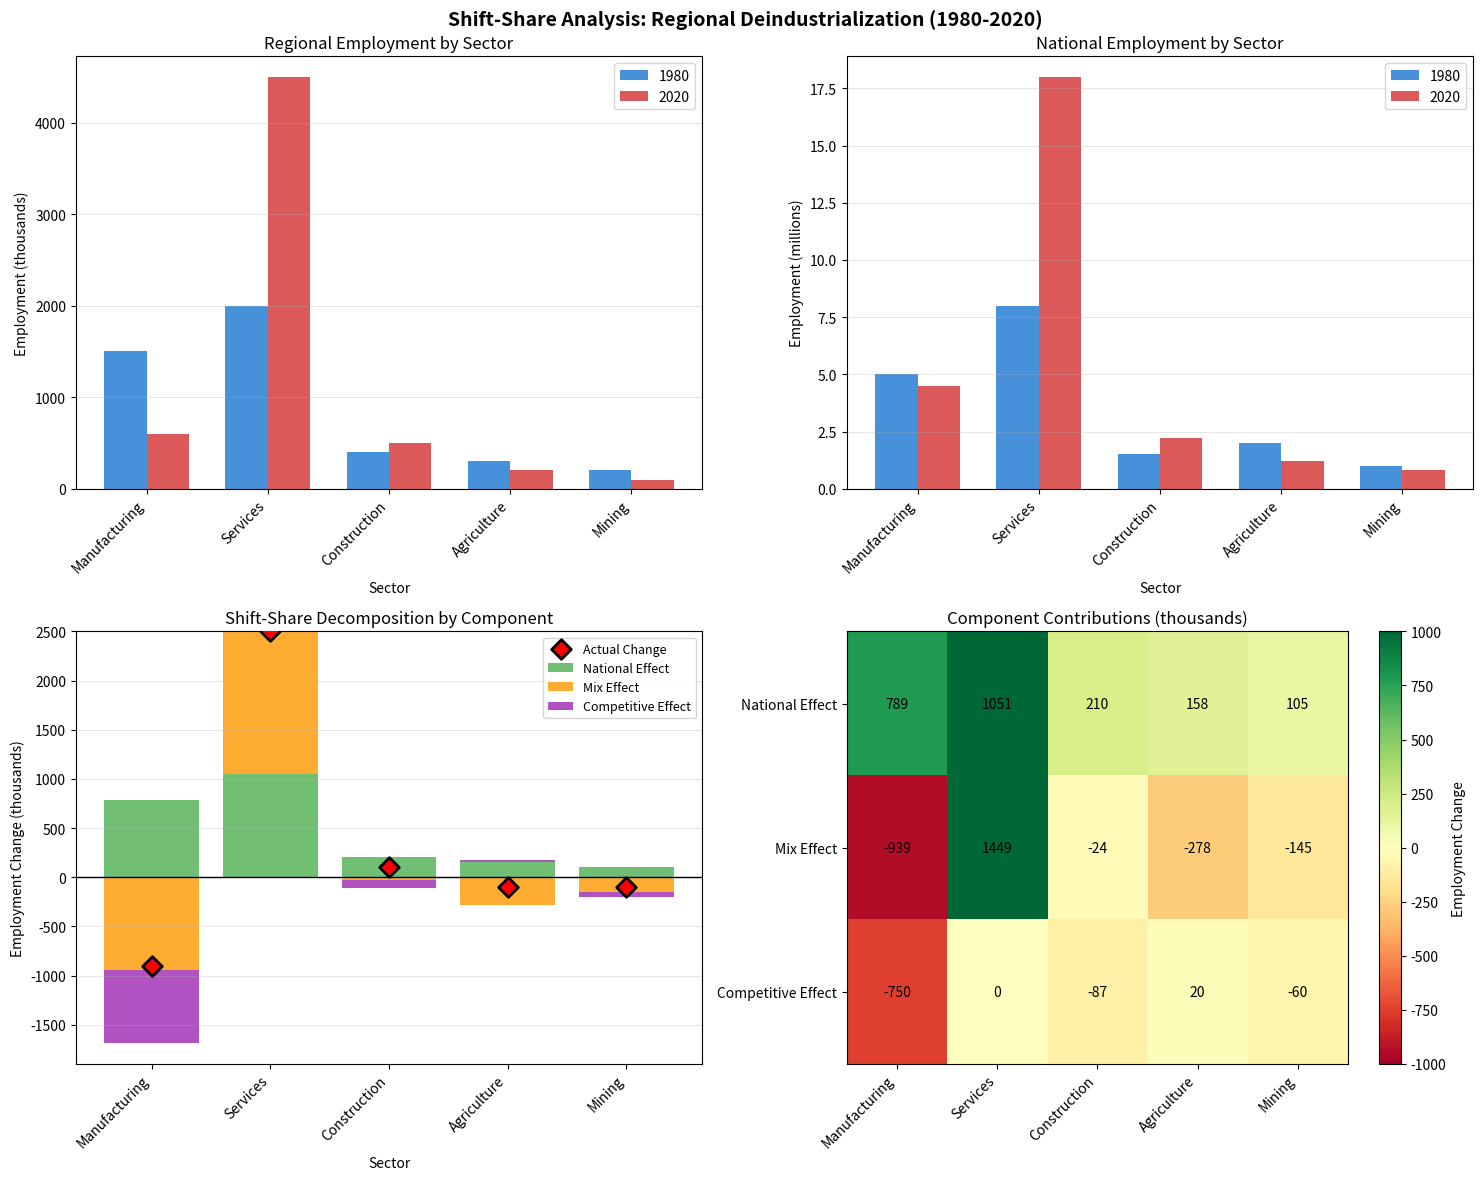

The script that saved this image: (Note: this script raises an exception after producing the figure.)
"""
Sectoral Analysis Exercises: Shift-Share & Structural Decomposition
Heterodox Economics Focus

Exercises cover sectoral dynamics with emphasis on structural change,
deindustrialization, and comparative political economy perspectives.
"""

import numpy as np
import pandas as pd
import matplotlib.pyplot as plt
from matplotlib.patches import Rectangle
import warnings
warnings.filterwarnings('ignore')


# ============================================================================
# EXERCISE 1: Shift-Share Analysis - Decomposing Employment Change
# ============================================================================
# THEORY: Shift-share decomposes regional/sectoral change into national growth,
# industrial mix, and competitive effects. Useful for understanding
# deindustrialization and structural transformation.
# Reference: Dunn (1960), Esteban (2000)
# ============================================================================

def exercise_1_shift_share_analysis():
    """
    Problem: Analyze deindustrialization using shift-share decomposition.
    Compare manufacturing region to national trends.

    Reference: Structuralist development economics, Cambridge growth theory
    """
    print("=" * 80)
    print("EXERCISE 1: Shift-Share Analysis - Deindustrialization")
    print("=" * 80)

    # Generate synthetic employment data
    # National data (entire economy)
    sectors = ['Manufacturing', 'Services', 'Construction', 'Agriculture', 'Mining']

    # Time period: 1980 to 2020
    national_1980 = np.array([5000, 8000, 1500, 2000, 1000])  # Employment in thousands
    national_2020 = np.array([4500, 18000, 2200, 1200, 800])  # Shift to services

    # Regional data (e.g., "Rust Belt" manufacturing region)
    regional_1980 = np.array([1500, 2000, 400, 300, 200])  # Heavy manufacturing
    regional_2020 = np.array([600, 4500, 500, 200, 100])   # Severe deindustrialization

    # Create DataFrames
    df_national = pd.DataFrame({
        'Sector': sectors,
        '1980': national_1980,
        '2020': national_2020
    })

    df_regional = pd.DataFrame({
        'Sector': sectors,
        '1980': regional_1980,
        '2020': regional_2020
    })

    # SOLUTION: Implement Shift-Share Decomposition
    def shift_share_decomposition(regional_base, regional_end, national_base, national_end):
        """
        Shift-share decomposition of employment change

        Components:
        1. National growth effect: What if region grew at national rate?
        2. Industry mix effect: Is region specialized in growing/declining sectors?
        3. Competitive effect: Is region gaining/losing share within sectors?

        Args:
            regional_base: Regional employment by sector (base year)
            regional_end: Regional employment by sector (end year)
            national_base: National employment by sector (base year)
            national_end: National employment by sector (end year)

        Returns:
            DataFrame with decomposition results
        """
        # Total growth rates
        national_total_growth = (np.sum(national_end) - np.sum(national_base)) / np.sum(national_base)
        regional_total_growth = (np.sum(regional_end) - np.sum(regional_base)) / np.sum(regional_base)

        # Sectoral growth rates (national)
        sectoral_growth_rates = (national_end - national_base) / national_base

        # Regional share of each sector (base year)
        regional_shares_base = regional_base / national_base

        results = []

        for i in range(len(regional_base)):
            # Actual change
            actual_change = regional_end[i] - regional_base[i]

            # 1. National growth effect
            # What if regional sector grew at overall national rate?
            national_effect = regional_base[i] * national_total_growth

            # 2. Industry mix effect
            # Difference between sector-specific and overall national growth
            mix_effect = regional_base[i] * (sectoral_growth_rates[i] - national_total_growth)

            # 3. Competitive effect (regional shift)
            # Change in regional share of national sector employment
            expected_regional = regional_shares_base[i] * national_end[i]
            competitive_effect = regional_end[i] - expected_regional

            results.append({
                'national_effect': national_effect,
                'mix_effect': mix_effect,
                'competitive_effect': competitive_effect,
                'total_effect': actual_change,
                'check_sum': national_effect + mix_effect + competitive_effect
            })

        return pd.DataFrame(results)

    # Perform decomposition
    decomp = shift_share_decomposition(
        regional_1980, regional_2020,
        national_1980, national_2020
    )
    decomp['Sector'] = sectors

    # Add actual changes for reference
    decomp['actual_change'] = regional_2020 - regional_1980
    decomp['pct_change'] = ((regional_2020 - regional_1980) / regional_1980) * 100

    print("\nSHIFT-SHARE DECOMPOSITION RESULTS (Employment change in thousands):")
    print("=" * 80)
    print(decomp[['Sector', 'actual_change', 'national_effect', 'mix_effect',
                   'competitive_effect', 'pct_change']].round(1))

    # Visualization
    fig, axes = plt.subplots(2, 2, figsize=(15, 12))
    fig.suptitle('Shift-Share Analysis: Regional Deindustrialization (1980-2020)',
                 fontsize=14, fontweight='bold')

    # Plot 1: Employment levels comparison
    x = np.arange(len(sectors))
    width = 0.35

    axes[0, 0].bar(x - width/2, regional_1980, width, label='1980', alpha=0.8, color='#1976D2')
    axes[0, 0].bar(x + width/2, regional_2020, width, label='2020', alpha=0.8, color='#D32F2F')
    axes[0, 0].set_xlabel('Sector')
    axes[0, 0].set_ylabel('Employment (thousands)')
    axes[0, 0].set_title('Regional Employment by Sector')
    axes[0, 0].set_xticks(x)
    axes[0, 0].set_xticklabels(sectors, rotation=45, ha='right')
    axes[0, 0].legend()
    axes[0, 0].grid(True, alpha=0.3, axis='y')

    # Plot 2: National comparison
    axes[0, 1].bar(x - width/2, national_1980/1000, width, label='1980', alpha=0.8, color='#1976D2')
    axes[0, 1].bar(x + width/2, national_2020/1000, width, label='2020', alpha=0.8, color='#D32F2F')
    axes[0, 1].set_xlabel('Sector')
    axes[0, 1].set_ylabel('Employment (millions)')
    axes[0, 1].set_title('National Employment by Sector')
    axes[0, 1].set_xticks(x)
    axes[0, 1].set_xticklabels(sectors, rotation=45, ha='right')
    axes[0, 1].legend()
    axes[0, 1].grid(True, alpha=0.3, axis='y')

    # Plot 3: Decomposition components (stacked bar)
    components = ['national_effect', 'mix_effect', 'competitive_effect']
    colors_comp = ['#4CAF50', '#FF9800', '#9C27B0']

    # Prepare data for stacking (separate positive and negative)
    bottom_pos = np.zeros(len(sectors))
    bottom_neg = np.zeros(len(sectors))

    for comp, color in zip(components, colors_comp):
        values = decomp[comp].values
        pos_values = np.maximum(values, 0)
        neg_values = np.minimum(values, 0)

        axes[1, 0].bar(x, pos_values, bottom=bottom_pos, label=comp.replace('_', ' ').title(),
                      alpha=0.8, color=color)
        axes[1, 0].bar(x, neg_values, bottom=bottom_neg,
                      alpha=0.8, color=color)

        bottom_pos += pos_values
        bottom_neg += neg_values

    # Add actual change points
    axes[1, 0].scatter(x, decomp['actual_change'], color='red', s=100, zorder=5,
                      marker='D', label='Actual Change', edgecolors='black', linewidths=2)

    axes[1, 0].axhline(y=0, color='black', linestyle='-', linewidth=1)
    axes[1, 0].set_xlabel('Sector')
    axes[1, 0].set_ylabel('Employment Change (thousands)')
    axes[1, 0].set_title('Shift-Share Decomposition by Component')
    axes[1, 0].set_xticks(x)
    axes[1, 0].set_xticklabels(sectors, rotation=45, ha='right')
    axes[1, 0].legend(fontsize=9)
    axes[1, 0].grid(True, alpha=0.3, axis='y')

    # Plot 4: Component contributions (heatmap-style)
    comp_matrix = decomp[components].values.T
    im = axes[1, 1].imshow(comp_matrix, cmap='RdYlGn', aspect='auto',
                           vmin=-1000, vmax=1000)
    axes[1, 1].set_xticks(np.arange(len(sectors)))
    axes[1, 1].set_yticks(np.arange(len(components)))
    axes[1, 1].set_xticklabels(sectors, rotation=45, ha='right')
    axes[1, 1].set_yticklabels([c.replace('_', ' ').title() for c in components])
    axes[1, 1].set_title('Component Contributions (thousands)')

    # Add values
    for i in range(len(components)):
        for j in range(len(sectors)):
            text = axes[1, 1].text(j, i, f'{comp_matrix[i, j]:.0f}',
                                  ha="center", va="center", color="black", fontsize=10)

    plt.colorbar(im, ax=axes[1, 1], label='Employment Change')

    plt.tight_layout()
    plt.savefig('phase3-exercises/sectoral/ex1_shift_share.png', dpi=300, bbox_inches='tight')
    print("\n✓ Visualization saved to: phase3-exercises/sectoral/ex1_shift_share.png")

    # ECONOMIC INTERPRETATION
    print("\n" + "=" * 80)
    print("ECONOMIC INTERPRETATION:")
    print("=" * 80)
    print("\n1. Shift-Share Components Explained:")
    print("   a) NATIONAL EFFECT: Regional employment change if region grew at national rate")
    print("      - Captures overall economic growth/decline")
    print("      - Usually positive in growing economies")
    print("   b) INDUSTRY MIX EFFECT: Impact of regional sectoral specialization")
    print("      - Positive if region specialized in fast-growing sectors")
    print("      - Negative if specialized in declining sectors")
    print("   c) COMPETITIVE EFFECT: Regional competitiveness within each sector")
    print("      - Gaining market share → positive")
    print("      - Losing market share → negative")

    print("\n2. Manufacturing Sector Analysis:")
    mfg_idx = 0  # Manufacturing is first sector
    print(f"   Total manufacturing job loss: {decomp['actual_change'].iloc[mfg_idx]:.0f}k "
          f"({decomp['pct_change'].iloc[mfg_idx]:.1f}%)")
    print(f"   - National effect: {decomp['national_effect'].iloc[mfg_idx]:.0f}k")
    print(f"   - Industry mix effect: {decomp['mix_effect'].iloc[mfg_idx]:.0f}k")
    print(f"   - Competitive effect: {decomp['competitive_effect'].iloc[mfg_idx]:.0f}k")
    print("\n   Interpretation:")
    if decomp['mix_effect'].iloc[mfg_idx] < 0:
        print("   ✓ Industry mix NEGATIVE: Manufacturing declining nationally")
    if decomp['competitive_effect'].iloc[mfg_idx] < 0:
        print("   ✓ Competitive effect NEGATIVE: Region losing mfg jobs faster than national avg")
        print("     → Double whammy: Declining sector + regional uncompetitiveness")

    print("\n3. Services Sector Analysis:")
    svc_idx = 1
    print(f"   Total services job gain: {decomp['actual_change'].iloc[svc_idx]:.0f}k "
          f"({decomp['pct_change'].iloc[svc_idx]:.1f}%)")
    print(f"   - National effect: {decomp['national_effect'].iloc[svc_idx]:.0f}k")
    print(f"   - Industry mix effect: {decomp['mix_effect'].iloc[svc_idx]:.0f}k")
    print(f"   - Competitive effect: {decomp['competitive_effect'].iloc[svc_idx]:.0f}k")
    if decomp['competitive_effect'].iloc[svc_idx] > 0:
        print("   ✓ Region successfully transitioning to services")
    else:
        print("   ✗ Service growth below national average")

    print("\n4. Structural Transformation Patterns:")
    print("   This mirrors actual US/UK deindustrialization:")
    print("   - 1980s: Manufacturing employment collapse")
    print("   - Service sector expansion (but often lower wages)")
    print("   - Regional disparities widen (Rust Belt vs Sun Belt)")
    print("   - Competitive losses suggest:")
    print("     * Capital flight to lower-wage regions/countries")
    print("     * Technological obsolescence")
    print("     * Inadequate regional industrial policy")

    print("\n5. Heterodox Perspective:")
    print("   Post-Keynesian/Structuralist insights:")
    print("   - Deindustrialization NOT inevitable 'market outcome'")
    print("   - Policy choices matter: Trade policy, industrial policy, labor protection")
    print("   - 'Comparative advantage' can be created, not just endowed")
    print("   - Service jobs often can't replace manufacturing wages/stability")
    print("   - Regional inequality reflects political economy, not just 'efficiency'")

    print("\n6. Policy Implications:")
    print("   Mix effect negative → Need national industrial policy")
    print("   Competitive effect negative → Need regional development strategy")
    print("   - Possible interventions:")
    print("     * Targeted R&D support for manufacturing")
    print("     * Managed trade to protect strategic sectors")
    print("     * Public investment in infrastructure")
    print("     * Training/education programs")
    print("     * Regional development banks/finance")

    return decomp, df_national, df_regional


# ============================================================================
# EXERCISE 2: Structural Decomposition Analysis (SDA)
# ============================================================================
# THEORY: SDA decomposes changes in economic aggregates into technical change,
# demand composition, and scale effects using input-output framework.
# Reference: Structural economics, ecological economics
# ============================================================================

def exercise_2_structural_decomposition():
    """
    Problem: Decompose changes in CO2 emissions into scale, composition,
    and intensity effects. Classic application of SDA.

    Reference: Ang & Zhang (2000), Grossman & Krueger (1995) EKC
    """
    print("\n" + "=" * 80)
    print("EXERCISE 2: Structural Decomposition - CO2 Emissions")
    print("=" * 80)

    # Simplified economy with 3 sectors
    sectors = ['Manufacturing', 'Services', 'Energy']

    # Base year (1990)
    gdp_1990 = 1000  # Total GDP in billions
    sector_shares_1990 = np.array([0.35, 0.50, 0.15])  # Share of GDP
    emission_intensity_1990 = np.array([0.8, 0.2, 2.5])  # tons CO2 per $ million GDP

    # End year (2020)
    gdp_2020 = 2000  # GDP doubled
    sector_shares_2020 = np.array([0.25, 0.65, 0.10])  # Shift to services
    emission_intensity_2020 = np.array([0.5, 0.15, 1.8])  # Technological improvement

    # SOLUTION: Implement Index Decomposition Analysis (IDA)
    def structural_decomposition_emissions(gdp_base, shares_base, intensity_base,
                                          gdp_end, shares_end, intensity_end):
        """
        Decompose emission changes into:
        1. Scale effect: GDP growth (holding everything else constant)
        2. Composition effect: Sectoral restructuring
        3. Intensity effect: Technological change in emissions per unit output

        Using Logarithmic Mean Divisia Index (LMDI) method

        Args:
            gdp_base, gdp_end: Total GDP
            shares_base, shares_end: Sectoral shares of GDP
            intensity_base, intensity_end: Emission intensity by sector

        Returns:
            Decomposition results
        """
        # Calculate emissions
        emissions_base = gdp_base * np.sum(shares_base * intensity_base)
        emissions_end = gdp_end * np.sum(shares_end * intensity_end)
        total_change = emissions_end - emissions_base

        # Sectoral emissions
        sectoral_emissions_base = gdp_base * shares_base * intensity_base
        sectoral_emissions_end = gdp_end * shares_end * intensity_end

        # LMDI weights (logarithmic mean)
        def lmdi_weight(val_base, val_end):
            if val_base == val_end:
                return val_base
            return (val_end - val_base) / (np.log(val_end) - np.log(val_base))

        weights = np.array([lmdi_weight(sectoral_emissions_base[i], sectoral_emissions_end[i])
                           for i in range(len(sectors))])

        # Decomposition components
        # 1. Scale effect (GDP growth)
        scale_effect = np.sum(weights * np.log(gdp_end / gdp_base))

        # 2. Composition effect (structural change)
        composition_effect = np.sum(weights * np.log(shares_end / shares_base))

        # 3. Intensity effect (technological change)
        intensity_effect = np.sum(weights * np.log(intensity_end / intensity_base))

        # Sectoral contributions to composition effect
        comp_contributions = weights * np.log(shares_end / shares_base)

        # Sectoral contributions to intensity effect
        inten_contributions = weights * np.log(intensity_end / intensity_base)

        return {
            'emissions_base': emissions_base,
            'emissions_end': emissions_end,
            'total_change': total_change,
            'scale_effect': scale_effect,
            'composition_effect': composition_effect,
            'intensity_effect': intensity_effect,
            'comp_contributions': comp_contributions,
            'inten_contributions': inten_contributions,
            'check_sum': scale_effect + composition_effect + intensity_effect
        }

    # Perform decomposition
    results = structural_decomposition_emissions(
        gdp_1990, sector_shares_1990, emission_intensity_1990,
        gdp_2020, sector_shares_2020, emission_intensity_2020
    )

    # Create summary DataFrame
    decomp_summary = pd.DataFrame({
        'Component': ['Scale Effect', 'Composition Effect', 'Intensity Effect', 'Total Change'],
        'Value': [results['scale_effect'], results['composition_effect'],
                  results['intensity_effect'], results['total_change']],
        'Percentage': [
            results['scale_effect'] / results['total_change'] * 100,
            results['composition_effect'] / results['total_change'] * 100,
            results['intensity_effect'] / results['total_change'] * 100,
            100
        ]
    })

    print("\nSTRUCTURAL DECOMPOSITION RESULTS:")
    print("=" * 80)
    print(f"Base year (1990) emissions: {results['emissions_base']:.1f} million tons CO2")
    print(f"End year (2020) emissions: {results['emissions_end']:.1f} million tons CO2")
    print(f"Total change: {results['total_change']:.1f} million tons CO2 "
          f"({results['total_change']/results['emissions_base']*100:.1f}%)")
    print(f"\nDecomposition check (should equal total): {results['check_sum']:.1f}")
    print("\n" + str(decomp_summary.round(2)))

    # Sectoral details
    sectoral_df = pd.DataFrame({
        'Sector': sectors,
        'Share_1990': sector_shares_1990,
        'Share_2020': sector_shares_2020,
        'Intensity_1990': emission_intensity_1990,
        'Intensity_2020': emission_intensity_2020,
        'Composition_Contribution': results['comp_contributions'],
        'Intensity_Contribution': results['inten_contributions']
    })

    print("\nSECTORAL DETAILS:")
    print("=" * 80)
    print(sectoral_df.round(3))

    # Visualization
    fig, axes = plt.subplots(2, 2, figsize=(15, 12))
    fig.suptitle('Structural Decomposition Analysis: CO2 Emissions (1990-2020)',
                 fontsize=14, fontweight='bold')

    # Plot 1: Decomposition waterfall chart
    categories = ['1990\nBaseline', 'Scale\nEffect', 'Composition\nEffect',
                  'Intensity\nEffect', '2020\nActual']
    values = [results['emissions_base'], results['scale_effect'],
              results['composition_effect'], results['intensity_effect'], 0]

    cumulative = [results['emissions_base']]
    for i in range(1, len(values)-1):
        cumulative.append(cumulative[-1] + values[i])
    cumulative.append(results['emissions_end'])

    colors_waterfall = ['#1976D2', '#4CAF50', '#FF9800', '#D32F2F', '#1976D2']

    for i in range(len(categories)):
        if i == 0 or i == len(categories) - 1:
            # Start and end bars
            axes[0, 0].bar(i, cumulative[i], color=colors_waterfall[i], alpha=0.7, edgecolor='black')
        else:
            # Change bars
            if values[i] >= 0:
                axes[0, 0].bar(i, values[i], bottom=cumulative[i-1],
                              color=colors_waterfall[i], alpha=0.7, edgecolor='black')
            else:
                axes[0, 0].bar(i, abs(values[i]), bottom=cumulative[i],
                              color=colors_waterfall[i], alpha=0.7, edgecolor='black')

            # Connecting lines
            axes[0, 0].plot([i-0.4, i-0.4], [cumulative[i-1], cumulative[i]],
                           'k--', linewidth=1, alpha=0.5)

    axes[0, 0].set_xticks(range(len(categories)))
    axes[0, 0].set_xticklabels(categories)
    axes[0, 0].set_ylabel('CO2 Emissions (million tons)')
    axes[0, 0].set_title('Waterfall Decomposition')
    axes[0, 0].grid(True, alpha=0.3, axis='y')

    # Add value labels
    for i, (cat, val) in enumerate(zip(categories, cumulative)):
        axes[0, 0].text(i, val + 20, f'{val:.0f}', ha='center', fontsize=10, fontweight='bold')

    # Plot 2: Effect contributions (pie chart)
    effect_values = [abs(results['scale_effect']), abs(results['composition_effect']),
                     abs(results['intensity_effect'])]
    effect_labels = ['Scale\n(GDP Growth)', 'Composition\n(Structural Change)',
                     'Intensity\n(Technology)']
    effect_colors = ['#4CAF50', '#FF9800', '#D32F2F']

    axes[0, 1].pie(effect_values, labels=effect_labels, autopct='%1.1f%%',
                   colors=effect_colors, startangle=90)
    axes[0, 1].set_title('Decomposition of Absolute Effects')

    # Plot 3: Sectoral structure change
    x = np.arange(len(sectors))
    width = 0.35

    axes[1, 0].bar(x - width/2, sector_shares_1990 * 100, width,
                   label='1990', alpha=0.8, color='#1976D2')
    axes[1, 0].bar(x + width/2, sector_shares_2020 * 100, width,
                   label='2020', alpha=0.8, color='#D32F2F')
    axes[1, 0].set_xlabel('Sector')
    axes[1, 0].set_ylabel('Share of GDP (%)')
    axes[1, 0].set_title('Structural Change: Sectoral Composition')
    axes[1, 0].set_xticks(x)
    axes[1, 0].set_xticklabels(sectors)
    axes[1, 0].legend()
    axes[1, 0].grid(True, alpha=0.3, axis='y')

    # Plot 4: Emission intensity change
    axes[1, 1].bar(x - width/2, emission_intensity_1990, width,
                   label='1990', alpha=0.8, color='#1976D2')
    axes[1, 1].bar(x + width/2, emission_intensity_2020, width,
                   label='2020', alpha=0.8, color='#D32F2F')
    axes[1, 1].set_xlabel('Sector')
    axes[1, 1].set_ylabel('CO2 Intensity (tons per $M GDP)')
    axes[1, 1].set_title('Technological Change: Emission Intensity')
    axes[1, 1].set_xticks(x)
    axes[1, 1].set_xticklabels(sectors)
    axes[1, 1].legend()
    axes[1, 1].grid(True, alpha=0.3, axis='y')

    plt.tight_layout()
    plt.savefig('phase3-exercises/sectoral/ex2_structural_decomposition.png',
                dpi=300, bbox_inches='tight')
    print("\n✓ Visualization saved to: phase3-exercises/sectoral/ex2_structural_decomposition.png")

    # ECONOMIC INTERPRETATION
    print("\n" + "=" * 80)
    print("ECONOMIC INTERPRETATION:")
    print("=" * 80)
    print("\n1. Scale Effect (GDP Growth):")
    print(f"   Value: +{results['scale_effect']:.1f} million tons")
    print("   - Economic growth increases emissions (all else equal)")
    print("   - Doubling GDP → substantial emission pressure")
    print("   - This is the 'throughput' problem in ecological economics")

    print("\n2. Composition Effect (Structural Change):")
    print(f"   Value: {results['composition_effect']:.1f} million tons")
    if results['composition_effect'] < 0:
        print("   - NEGATIVE: Shift toward cleaner sectors reduces emissions")
        print("   - Manufacturing share fell (high emissions)")
        print("   - Services share rose (lower emissions)")
        print("   - This is the 'composition' part of Environmental Kuznets Curve")
    else:
        print("   - POSITIVE: Shift toward dirtier sectors")

    print("\n3. Intensity Effect (Technological Change):")
    print(f"   Value: {results['intensity_effect']:.1f} million tons")
    if results['intensity_effect'] < 0:
        print("   - NEGATIVE: Cleaner technology reduces emissions")
        print("   - All sectors improved emission efficiency")
        print("   - Reflects:")
        print("     * Energy efficiency improvements")
        print("     * Shift to cleaner energy sources")
        print("     * Environmental regulations")
        print("     * Technological innovation")
    else:
        print("   - POSITIVE: Technology worsening (rare)")

    print("\n4. Net Effect:")
    if results['total_change'] > 0:
        print(f"   Emissions INCREASED by {results['total_change']:.1f} million tons")
        print("   - Scale effect dominated composition + intensity effects")
        print("   - Economic growth outpaced efficiency gains")
        print("   - Absolute decoupling NOT achieved")
    else:
        print(f"   Emissions DECREASED by {abs(results['total_change']):.1f} million tons")
        print("   - Composition + intensity effects dominated scale")
        print("   - Absolute decoupling achieved!")

    print("\n5. Environmental Kuznets Curve (EKC) Context:")
    print("   EKC hypothesis: Emissions rise with income, then fall")
    print("   - Our example shows potential turning point dynamics")
    print("   - Scale effect: Why poor countries have rising emissions")
    print("   - Composition + intensity: Why rich countries can reduce emissions")
    print("   - BUT: Heterodox critique of EKC:")
    print("     * May reflect offshoring (consumption vs production emissions)")
    print("     * Not automatic - requires policy (regulations, carbon pricing)")
    print("     * Historical path dependence matters")

    print("\n6. Policy Implications:")
    print("   To reduce emissions, policymakers can target:")
    print("   a) Scale: Manage economic growth (degrowth debate)")
    print("      - Controversial: Growth needed for development")
    print("      - Alternative: Green growth, circular economy")
    print("   b) Composition: Industrial policy for structural change")
    print("      - Support low-emission sectors")
    print("      - Phase out high-emission industries")
    print("      - BUT: Deindustrialization can hurt employment")
    print("   c) Intensity: Technology policy")
    print("      - R&D subsidies for clean tech")
    print("      - Carbon pricing to incentivize efficiency")
    print("      - Regulations (emission standards)")
    print("\n   Heterodox perspective:")
    print("   - Market alone won't deliver (externalities, coordination failures)")
    print("   - Need active state role (green industrial policy)")
    print("   - Just transition crucial (protect workers in dirty industries)")

    return results, decomp_summary, sectoral_df


# ============================================================================
# EXTENSION CHALLENGES
# ============================================================================

def extension_challenges():
    """
    Advanced exercises for deeper exploration
    """
    print("\n" + "=" * 80)
    print("EXTENSION CHALLENGES")
    print("=" * 80)

    challenges = [
        {
            "title": "Challenge 1: Multi-Period Shift-Share",
            "description": "Extend shift-share to multiple time periods (e.g., by decade). "
                          "Analyze how sources of regional change evolved over time. "
                          "Did competitive effects strengthen or weaken?",
            "skills": "Panel analysis, temporal decomposition",
            "reference": "Barff & Knight (1988)"
        },
        {
            "title": "Challenge 2: Spatial Shift-Share",
            "description": "Implement spatial extension that includes neighbor effects. "
                          "Does regional performance depend on neighboring regions? "
                          "Apply to understanding regional clusters and spillovers.",
            "skills": "Spatial econometrics, network effects",
            "reference": "Nazara & Hewings (2004)"
        },
        {
            "title": "Challenge 3: Input-Output SDA",
            "description": "Implement full input-output SDA using technical coefficient matrices. "
                          "Decompose sectoral output changes into final demand, technology, "
                          "and Leontief inverse effects. More complex than simple IDA.",
            "skills": "Matrix algebra, I-O economics",
            "reference": "Miller & Blair (2009), Hoekstra & van den Bergh (2003)"
        },
        {
            "title": "Challenge 4: Inequality Decomposition by Sector",
            "description": "Combine distributional and sectoral analysis. Decompose income "
                          "inequality changes into: (1) within-sector inequality, "
                          "(2) between-sector inequality, (3) employment reallocation. "
                          "How much does deindustrialization explain rising inequality?",
            "skills": "Theil decomposition, variance analysis",
            "reference": "Mookherjee & Shorrocks (1982)"
        },
        {
            "title": "Challenge 5: Productivity Decomposition",
            "description": "Decompose aggregate productivity growth into: "
                          "(1) within-sector productivity growth, (2) reallocation effects "
                          "(labor moving from low to high productivity sectors). "
                          "Apply to understanding productivity slowdown.",
            "skills": "Growth accounting, decomposition methods",
            "reference": "Baily, Hulten & Campbell (1992)"
        },
        {
            "title": "Challenge 6: Consumption-Based Emissions",
            "description": "Extend SDA to consumption-based (vs production-based) emissions. "
                          "Use input-output to allocate embodied emissions in imports/exports. "
                          "How much have rich countries 'offshored' their emissions?",
            "skills": "Multi-region I-O, carbon footprinting",
            "reference": "Peters & Hertwich (2008), Davis & Caldeira (2010)"
        }
    ]

    for i, challenge in enumerate(challenges, 1):
        print(f"\n{challenge['title']}")
        print(f"  Description: {challenge['description']}")
        print(f"  Skills: {challenge['skills']}")
        print(f"  Reference: {challenge['reference']}")

    print("\n" + "=" * 80)


# ============================================================================
# MAIN EXECUTION
# ============================================================================

if __name__ == "__main__":
    print("\n" + "=" * 80)
    print("SECTORAL ANALYSIS EXERCISES - HETERODOX ECONOMICS")
    print("=" * 80)
    print("\nThis module contains exercises on sectoral dynamics:")
    print("1. Shift-share analysis (regional deindustrialization)")
    print("2. Structural decomposition (emissions, EKC)")
    print("\nEach exercise includes:")
    print("  ✓ Economic problem grounded in structural economics")
    print("  ✓ Complete Python implementation")
    print("  ✓ Detailed decomposition results")
    print("  ✓ Heterodox economic interpretation")
    print("  ✓ Policy implications")
    print("  ✓ Extension challenges")
    print("\n" + "=" * 80)

    # Run exercises
    shift_share_results, nat_data, reg_data = exercise_1_shift_share_analysis()
    sda_results, sda_summary, sda_sectoral = exercise_2_structural_decomposition()
    extension_challenges()

    print("\n" + "=" * 80)
    print("ALL EXERCISES COMPLETED SUCCESSFULLY!")
    print("=" * 80)
    print("\nNext steps:")
    print("1. Run this file: python 03_sectoral_analysis_exercises.py")
    print("2. Examine the decomposition visualizations")
    print("3. Apply to real data (BLS employment, EPA emissions)")
    print("4. Attempt the extension challenges")
    print("\nKey Takeaway:")
    print("Decomposition methods reveal the drivers of structural change.")
    print("Different components have different policy levers.")
    print("Understanding 'what changed' is first step to 'how to change it'.")
    print("=" * 80 + "\n")
